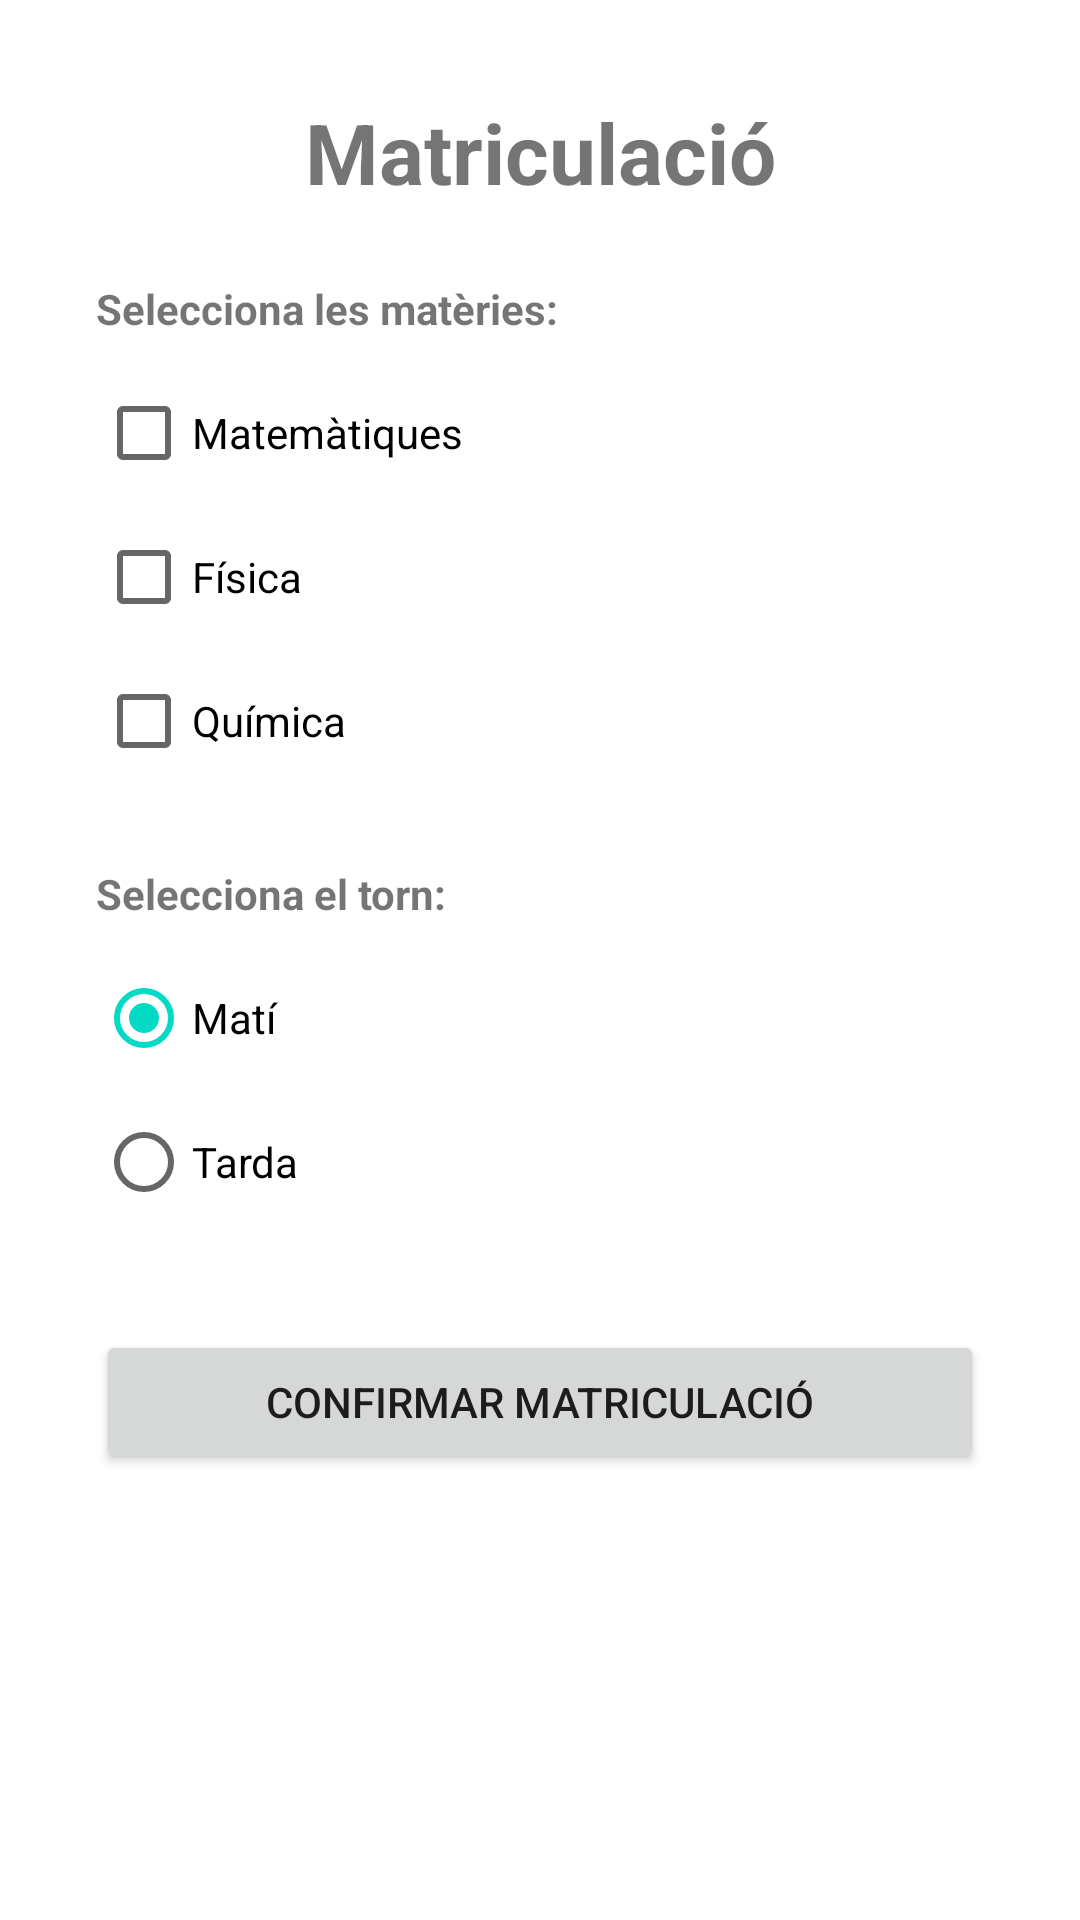

Produce the Android XML layout that renders to this screen, including the resource entries it uses.
<!-- AndroidManifest.xml: application theme Theme.LayoutsRegisterLogin -->
<!-- res/layout/activity_ex9.xml -->
<?xml version="1.0" encoding="utf-8"?>
<LinearLayout xmlns:android="http://schemas.android.com/apk/res/android"
    xmlns:tools="http://schemas.android.com/tools"
    android:layout_width="match_parent"
    android:layout_height="match_parent"
    android:orientation="vertical"
    android:padding="32dp"
    tools:context=".Ex9Activity">

    <TextView
        android:layout_width="match_parent"
        android:layout_height="wrap_content"
        android:text="Matriculació"
        android:textSize="28sp"
        android:textStyle="bold"
        android:gravity="center"
        android:layout_marginBottom="24dp"
        tools:ignore="HardcodedText" />

    <TextView
        android:layout_width="wrap_content"
        android:layout_height="wrap_content"
        android:text="Selecciona les matèries:"
        android:textStyle="bold"
        android:layout_marginBottom="8dp"
        tools:ignore="HardcodedText" />

    <CheckBox
        android:id="@+id/cbMaths"
        android:layout_width="match_parent"
        android:layout_height="wrap_content"
        android:text="Matemàtiques"
        tools:ignore="HardcodedText" />

    <CheckBox
        android:id="@+id/cbPhysics"
        android:layout_width="match_parent"
        android:layout_height="wrap_content"
        android:text="Física"
        tools:ignore="HardcodedText" />

    <CheckBox
        android:id="@+id/cbChemistry"
        android:layout_width="match_parent"
        android:layout_height="wrap_content"
        android:text="Química"
        android:layout_marginBottom="24dp"
        tools:ignore="HardcodedText" />

    <TextView
        android:layout_width="wrap_content"
        android:layout_height="wrap_content"
        android:text="Selecciona el torn:"
        android:textStyle="bold"
        android:layout_marginBottom="8dp"
        tools:ignore="HardcodedText" />

    <RadioGroup
        android:id="@+id/rgShift"
        android:layout_width="match_parent"
        android:layout_height="wrap_content"
        android:layout_marginBottom="32dp">

        <RadioButton
            android:id="@+id/rbMorning"
            android:layout_width="match_parent"
            android:layout_height="wrap_content"
            android:text="Matí"
            android:checked="true"
            tools:ignore="HardcodedText" />

        <RadioButton
            android:id="@+id/rbAfternoon"
            android:layout_width="match_parent"
            android:layout_height="wrap_content"
            android:text="Tarda"
            tools:ignore="HardcodedText" />
    </RadioGroup>

    <Button
        android:id="@+id/btnSubmitEnrollment"
        android:layout_width="match_parent"
        android:layout_height="wrap_content"
        android:text="Confirmar Matriculació"
        tools:ignore="HardcodedText" />

</LinearLayout>
<!-- resources referenced by this layout -->
<resources>
  <style name="Theme.LayoutsRegisterLogin" parent="Theme.MaterialComponents.DayNight.DarkActionBar">
          
          <item name="colorPrimary">@color/purple_500</item>
          <item name="colorPrimaryVariant">@color/purple_700</item>
          <item name="colorOnPrimary">@color/white</item>
          
          <item name="colorSecondary">@color/teal_200</item>
          <item name="colorSecondaryVariant">@color/teal_700</item>
          <item name="colorOnSecondary">@color/black</item>
          
          <item name="android:statusBarColor">?attr/colorPrimaryVariant</item>
          
      </style>
  <!-- not gathered from this repository: default colours our renderer supplied (Android Studio template values) -->
  <color name="purple_500">#FF6200EE</color>
  <color name="purple_700">#FF3700B3</color>
  <color name="teal_200">#FF03DAC5</color>
  <color name="teal_700">#FF018786</color>
  <color name="black">#FF000000</color>
  <color name="white">#FFFFFFFF</color>
</resources>
